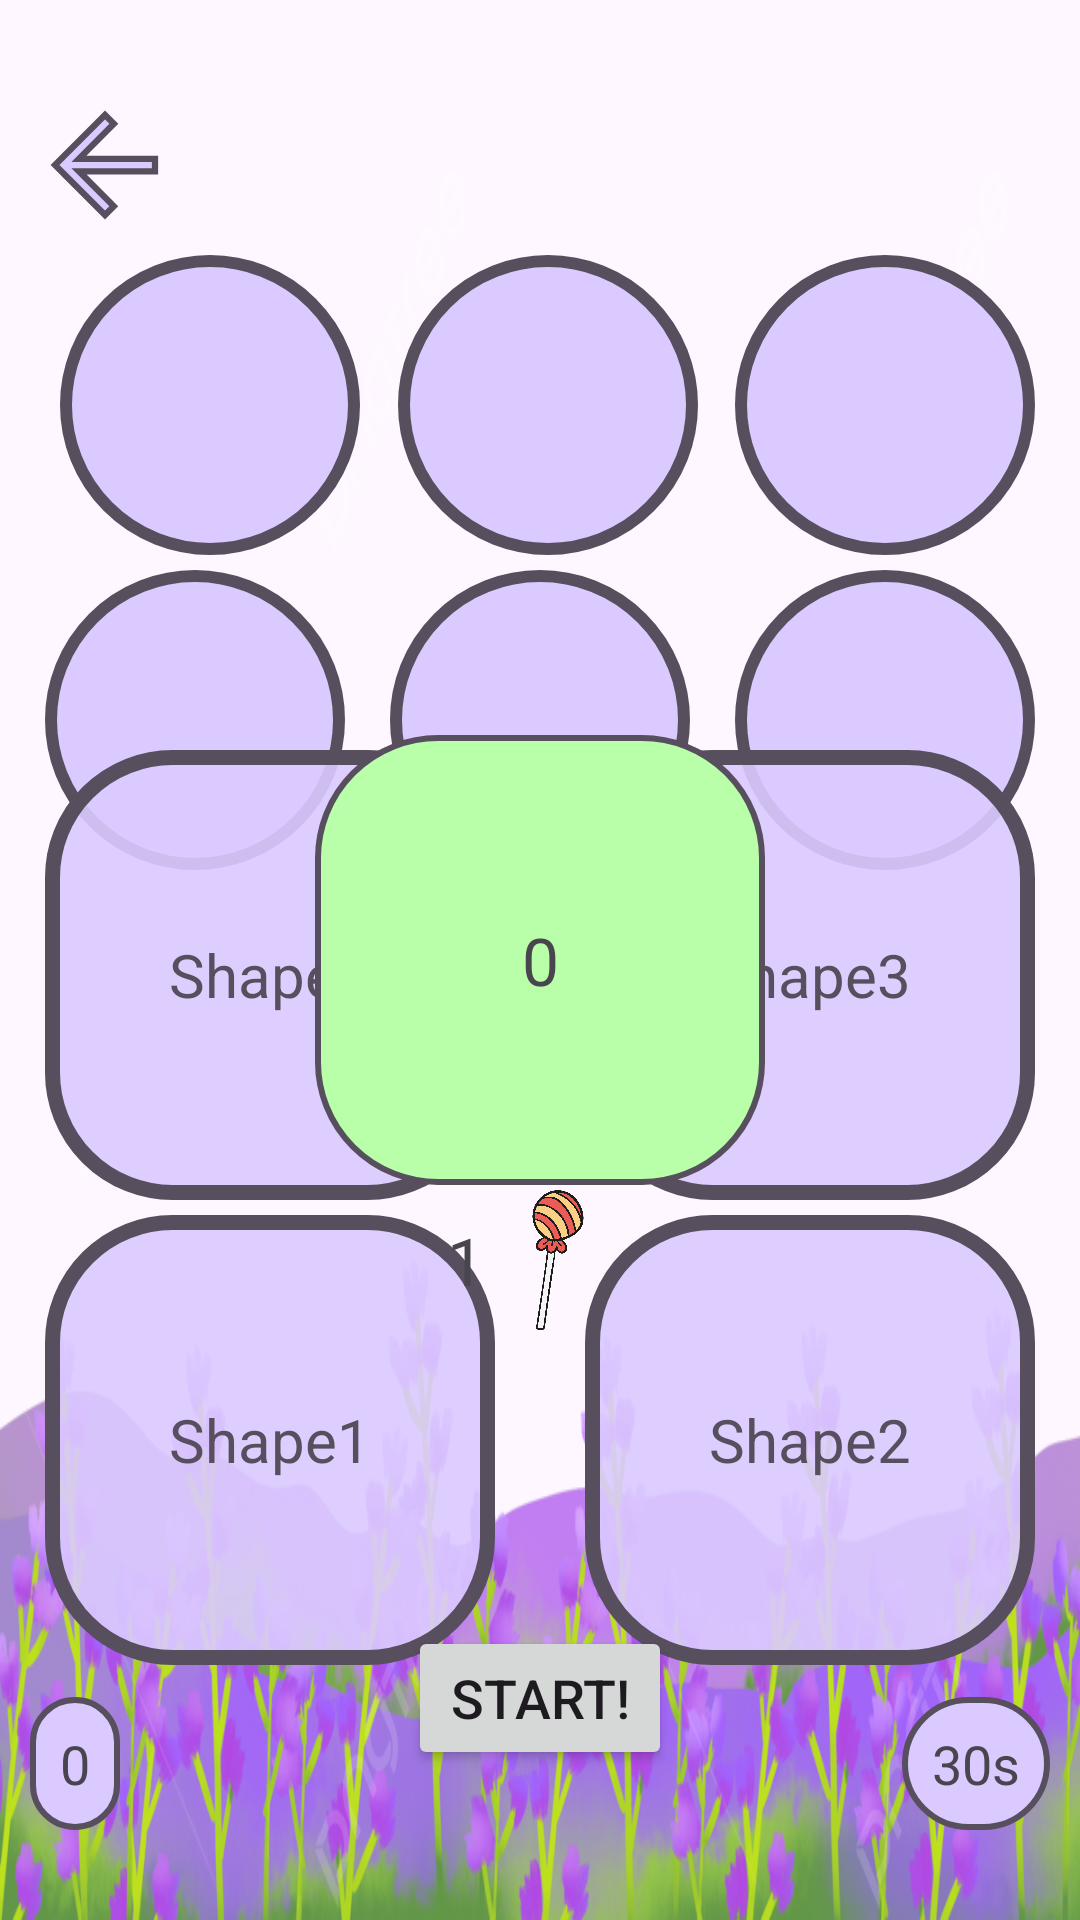

Write the Android layout XML for this screen, with the resource values it uses.
<!-- AndroidManifest.xml: application theme Theme.OI_Projekt -->
<!-- res/layout/activity_shapes_game.xml -->
<?xml version="1.0" encoding="utf-8"?>
<androidx.constraintlayout.widget.ConstraintLayout xmlns:android="http://schemas.android.com/apk/res/android"
    xmlns:app="http://schemas.android.com/apk/res-auto"
    xmlns:tools="http://schemas.android.com/tools"
    android:layout_width="match_parent"
    android:layout_height="match_parent"
    tools:context=".activities.ShapesGameActivity"
    android:orientation="vertical"
    android:id="@+id/parentLayoutRoot"
    android:background="@drawable/lavander_field"
    >
    <ImageButton
        android:id="@+id/back_button"
        android:layout_width="50dp"
        android:layout_height="50dp"
        android:layout_marginLeft="10dp"
        android:layout_marginTop="30dp"
        android:background="@android:color/transparent"
        android:scaleType="fitXY"
        android:src="@drawable/icons_arrow_back_24"
        app:layout_constraintStart_toStartOf="parent"
        app:layout_constraintTop_toTopOf="parent" />

<androidx.constraintlayout.widget.ConstraintLayout
    android:orientation="vertical"
    android:layout_marginBottom="80dp"
    android:layout_marginTop="80dp"
    android:id="@+id/parentLayout"
    android:layout_width="match_parent"
    android:layout_height="match_parent"
    android:layout_marginStart="10dp"
    android:layout_marginEnd="10dp"
    >
    <ImageView
        android:id="@+id/draggableShape1"
        android:layout_width="100dp"
        android:layout_height="100dp"
        android:layout_margin="5dp"
        android:background="@drawable/shape_circle"
        app:layout_constraintStart_toStartOf="@+id/draggableShape4"
        app:layout_constraintTop_toTopOf="parent" />

    <ImageView
        android:id="@+id/draggableShape2"
        android:layout_width="100dp"
        android:layout_height="100dp"
        android:layout_margin="5dp"
        android:background="@drawable/shape_circle"
        app:layout_constraintEnd_toEndOf="parent"
        app:layout_constraintTop_toTopOf="parent" />

    <ImageView
        android:id="@+id/draggableShape3"
        android:layout_width="100dp"
        android:layout_height="100dp"
        android:layout_margin="5dp"
        android:layout_marginTop="4dp"
        android:background="@drawable/shape_circle"
        app:layout_constraintEnd_toStartOf="@+id/draggableShape2"
        app:layout_constraintStart_toEndOf="@+id/draggableShape1"
        app:layout_constraintTop_toTopOf="parent" />

    <ImageView
        android:id="@+id/draggableShape4"
        android:layout_width="100dp"
        android:layout_height="100dp"
        android:layout_margin="5dp"
        android:background="@drawable/shape_circle"
        app:layout_constraintStart_toStartOf="parent"
        app:layout_constraintTop_toBottomOf="@+id/draggableShape3" />

    <ImageView
        android:id="@+id/draggableShape5"
        android:layout_width="100dp"
        android:layout_height="100dp"
        android:layout_margin="5dp"
        android:background="@drawable/shape_circle"
        app:layout_constraintEnd_toEndOf="parent"
        app:layout_constraintTop_toBottomOf="@+id/draggableShape3" />

    <ImageView
        android:id="@+id/draggableShape6"
        android:layout_width="100dp"
        android:layout_height="100dp"
        android:layout_margin="5dp"
        android:background="@drawable/shape_circle"
        app:layout_constraintEnd_toStartOf="@+id/draggableShape5"
        app:layout_constraintStart_toEndOf="@+id/draggableShape4"
        app:layout_constraintTop_toBottomOf="@+id/draggableShape3" />

    <TextView
        android:id="@+id/dropOfText1"
        android:layout_width="150dp"
        android:layout_height="150dp"
        app:layout_constraintBottom_toBottomOf="parent"
        app:layout_constraintStart_toStartOf="parent"
        android:gravity="center"
        android:text="Shape1"
        android:background="@drawable/shape_drop_point_border"
        android:layout_margin="5dp"
        android:textColor="@color/dark_purple"
        android:textSize="20sp"
        >
    </TextView>

    <TextView
        android:id="@+id/dropOfText2"
        android:layout_width="150dp"
        android:layout_height="150dp"
        android:gravity="center"
        android:text="Shape2"
        app:layout_constraintBottom_toBottomOf="parent"
        app:layout_constraintEnd_toEndOf="parent"
        android:background="@drawable/shape_drop_point_border"
        android:layout_margin="5dp"
        android:textColor="@color/dark_purple"
        android:textSize="20sp"
        ></TextView>

    <TextView
        android:layout_margin="5dp"
        android:id="@+id/dropOfText3"
        android:layout_width="150dp"
        android:layout_height="150dp"
        android:background="@drawable/shape_drop_point_border"
        android:gravity="center"
        android:text="Shape3"
        android:textColor="@color/dark_purple"
        android:textSize="20sp"
        app:layout_constraintBottom_toTopOf="@+id/dropOfText2"
        app:layout_constraintEnd_toEndOf="parent"></TextView>

    <TextView
        android:layout_margin="5dp"
        android:id="@+id/dropOfText4"
        android:layout_width="150dp"
        android:layout_height="150dp"
        android:background="@drawable/shape_drop_point_border"
        android:gravity="center"
        android:text="Shape4"
        android:textColor="@color/dark_purple"
        android:textSize="20sp"
        app:layout_constraintBottom_toTopOf="@+id/dropOfText1"
        app:layout_constraintStart_toStartOf="parent"></TextView>
</androidx.constraintlayout.widget.ConstraintLayout>

    <Button
        android:id="@+id/start_button"
        android:layout_width="wrap_content"
        android:layout_height="wrap_content"
        android:layout_centerInParent="true"
        app:layout_constraintBottom_toBottomOf="parent"
        app:layout_constraintEnd_toEndOf="parent"
        app:layout_constraintStart_toStartOf="parent"
        android:textSize="18sp"
        android:text="Start!"
        app:cornerRadius = "30dp"
        android:layout_marginBottom="50dp">
    </Button>

    <TextView
        android:id="@+id/timer_text"
        android:textSize="18sp"
        android:text="30s"
        android:layout_width="wrap_content"
        android:layout_height="wrap_content"
        app:layout_constraintBottom_toBottomOf="parent"
        app:layout_constraintEnd_toEndOf="parent"
        android:background="@drawable/custom_border"
        android:layout_marginBottom="30dp"
        android:layout_marginEnd="10dp">
    </TextView>

    <TextView
        android:id="@+id/rounds_text"
        android:layout_width="wrap_content"
        android:layout_height="wrap_content"
        android:background="@drawable/custom_border"
        android:text="0"
        android:textSize="18sp"
        app:layout_constraintBottom_toBottomOf="parent"
        app:layout_constraintStart_toStartOf="parent"
        android:layout_marginBottom="30dp"
        android:layout_marginStart="10dp"
        >
    </TextView>



    <TextView
        android:gravity="center"
        android:id="@+id/game_finished_text"
        android:layout_width="150dp"
        android:layout_height="150dp"
        android:background="@drawable/win_border"
        android:text="0"
        android:textSize="22sp"
        app:layout_constraintBottom_toBottomOf="parent"
        app:layout_constraintEnd_toEndOf="parent"
        app:layout_constraintStart_toStartOf="parent"
        app:layout_constraintTop_toTopOf="parent">
    </TextView>

    <LinearLayout
        android:id="@+id/one_lolipop"
        android:layout_width="wrap_content"
        android:layout_height="wrap_content"
        app:layout_constraintEnd_toEndOf="parent"
        app:layout_constraintStart_toStartOf="parent"
        app:layout_constraintTop_toBottomOf="@+id/game_finished_text"
        android:gravity="center_vertical"
        >

        <TextView
            android:id="@+id/textViewLolipop"
            android:layout_width="wrap_content"
            android:layout_height="wrap_content"
            android:orientation="vertical"
            android:layout_gravity="center_vertical"
            android:text="1"
            android:textSize="22sp"></TextView>

        <ImageView
            android:id="@+id/imageViewLolipop"
            android:layout_width="50dp"
            android:layout_height="50dp"
            android:src="@drawable/lolipop"></ImageView>
    </LinearLayout>


</androidx.constraintlayout.widget.ConstraintLayout>
<!-- resources referenced by this layout -->
<resources>
  <color name="dark_purple">#574f5e</color>
  <!-- drawable custom_border (drawable) -->
  <?xml version="1.0" encoding="UTF-8"?>
  <shape xmlns:android="http://schemas.android.com/apk/res/android" android:shape="rectangle">
      <corners android:radius="40dp"/>
      <padding android:left="10dp" android:right="10dp" android:top="10dp" android:bottom="10dp"/>
      <stroke android:width="2dp" android:color="@color/dark_purple"/>
      <solid
          android:color="@color/light_purple"/>
  </shape>
  <!-- drawable icons_arrow_back_24 (drawable) -->
  <vector xmlns:android="http://schemas.android.com/apk/res/android" android:autoMirrored="true" android:height="24dp" android:viewportHeight="24" android:viewportWidth="24" android:width="24dp">
        
      <path android:strokeColor="@color/dark_purple" android:strokeWidth="1" android:fillColor="@color/light_purple" android:pathData="M20,11H7.83l5.59,-5.59L12,4l-8,8 8,8 1.41,-1.41L7.83,13H20v-2z"/>
      
  </vector>
  <!-- drawable lavander_field: png bitmap (drawable, 396088 bytes) -->
  <!-- drawable lolipop: png bitmap (drawable, 71390 bytes) -->
  <!-- drawable shape_circle (drawable) -->
  <?xml version="1.0" encoding="utf-8"?>
  <shape xmlns:android="http://schemas.android.com/apk/res/android" android:shape="oval" >
      <solid android:color="@color/light_purple"/>
      <stroke android:width="4dp" android:color="@color/dark_purple"/>
  </shape>
  <!-- drawable shape_drop_point_border (drawable) -->
  <?xml version="1.0" encoding="UTF-8"?>
  <shape xmlns:android="http://schemas.android.com/apk/res/android" android:shape="rectangle">
      <corners android:radius="40dp"/>
      <padding android:left="10dp" android:right="10dp" android:top="10dp" android:bottom="10dp"/>
      <stroke android:width="5dp" android:color="@color/dark_purple"/>
      <solid android:color="#e6dbcaff" />
  </shape>
  <!-- drawable win_border (drawable) -->
  <?xml version="1.0" encoding="UTF-8"?>
  <shape xmlns:android="http://schemas.android.com/apk/res/android" android:shape="rectangle">
      <corners android:radius="40dp"/>
      <padding android:left="10dp" android:right="10dp" android:top="10dp" android:bottom="10dp"/>
      <stroke android:width="2dp" android:color="@color/dark_purple"/>
      <solid
          android:color="@color/green"/>
  </shape>
  <style name="Theme.OI_Projekt" parent="Theme.MaterialComponents.DayNight.NoActionBar">
          
          <item name="colorPrimary">@color/light_purple</item>
          <item name="colorPrimaryVariant">@color/dark_purple</item>
          <item name="colorOnPrimary">@color/black</item>
          
          <item name="colorSecondary">@color/light_purple</item>
          <item name="colorSecondaryVariant">@color/black</item>
          <item name="colorOnSecondary">@color/black</item>
          
          <item name="android:statusBarColor" tools:targetApi="l">?attr/colorPrimaryVariant</item>
          
      </style>
  <color name="light_purple">#dbcaff</color>
  <color name="green">#b9fea9</color>
  <color name="black">#FF000000</color>
</resources>
